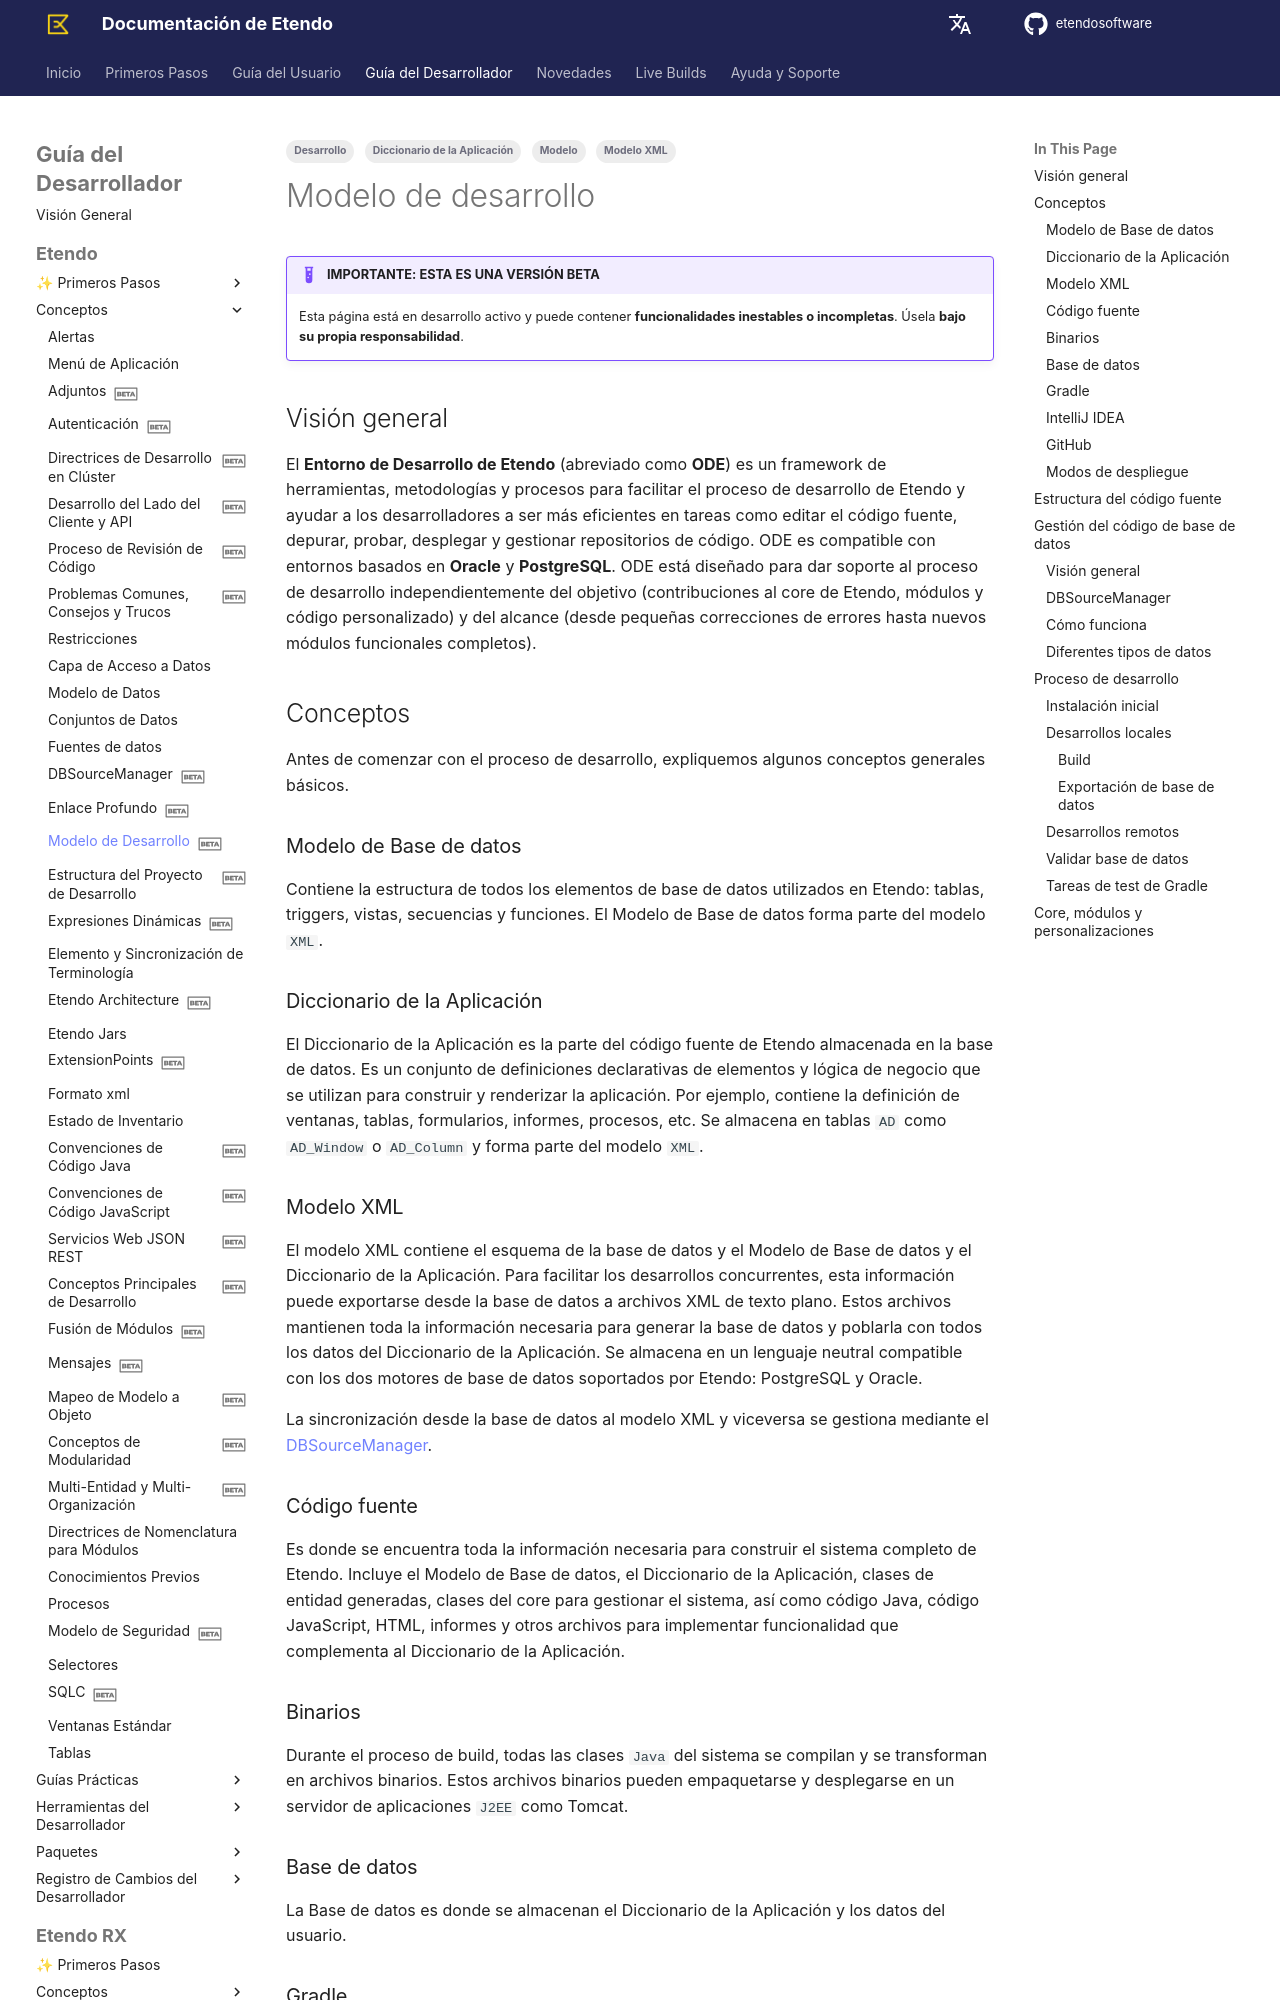

repository: etendosoftware/docs · page: es/developer-guide/etendo-classic/concepts/development-model/index.html · generator: mkdocs

---
title: Modelo de desarrollo
tags:
    - Desarrollo
    - Modelo
    - Diccionario de la Aplicación
    - Modelo XML

status: beta
---
# Modelo de desarrollo { #development-model }

!!! example  "IMPORTANTE: ESTA ES UNA VERSIÓN BETA"
    Esta página está en desarrollo activo y puede contener **funcionalidades inestables o incompletas**. Úsela **bajo su propia responsabilidad**.
## Visión general { #overview }

El **Entorno de Desarrollo de Etendo** (abreviado como **ODE**) es un framework de herramientas, metodologías y procesos para facilitar el proceso de desarrollo de Etendo y ayudar a los desarrolladores a ser más eficientes en tareas como editar el código fuente, depurar, probar, desplegar y gestionar repositorios de código. ODE es compatible con entornos basados en **Oracle** y **PostgreSQL**. ODE está diseñado para dar soporte al proceso de desarrollo independientemente del objetivo (contribuciones al core de Etendo, módulos y código personalizado) y del alcance (desde pequeñas correcciones de errores hasta nuevos módulos funcionales completos).
## Conceptos { #concepts }

Antes de comenzar con el proceso de desarrollo, expliquemos algunos conceptos generales básicos.

### Modelo de Base de datos { #database-model }

Contiene la estructura de todos los elementos de base de datos utilizados en Etendo: tablas, triggers, vistas, secuencias y funciones. El Modelo de Base de datos forma parte del modelo `XML`.

### Diccionario de la Aplicación { #application-dictionary }

El Diccionario de la Aplicación es la parte del código fuente de Etendo almacenada en la base de datos. Es un conjunto de definiciones declarativas de elementos y lógica de negocio que se utilizan para construir y renderizar la aplicación. Por ejemplo, contiene la definición de ventanas, tablas, formularios, informes, procesos, etc. Se almacena en tablas `AD` como `AD_Window` o `AD_Column` y forma parte del modelo `XML`.

### Modelo XML { #xml-model }

El modelo XML contiene el esquema de la base de datos y el Modelo de Base de datos y el Diccionario de la Aplicación. Para facilitar los desarrollos concurrentes, esta información puede exportarse desde la base de datos a archivos XML de texto plano. Estos archivos mantienen toda la información necesaria para generar la base de datos y poblarla con todos los datos del Diccionario de la Aplicación. Se almacena en un lenguaje neutral compatible con los dos motores de base de datos soportados por Etendo: PostgreSQL y Oracle.

La sincronización desde la base de datos al modelo XML y viceversa se gestiona mediante el [DBSourceManager](../concepts/dbsourcemanager.md).

### Código fuente { #source-code }

Es donde se encuentra toda la información necesaria para construir el sistema completo de Etendo. Incluye el Modelo de Base de datos, el Diccionario de la Aplicación, clases de entidad generadas, clases del core para gestionar el sistema, así como código Java, código JavaScript, HTML, informes y otros archivos para implementar funcionalidad que complementa al Diccionario de la Aplicación.

### Binarios { #binaries }

Durante el proceso de build, todas las clases `Java` del sistema se compilan y se transforman en archivos binarios. Estos archivos binarios pueden empaquetarse y desplegarse en un servidor de aplicaciones `J2EE` como Tomcat.

### Base de datos { #database }

La Base de datos es donde se almacenan el Diccionario de la Aplicación y los datos del usuario.

###  Gradle

[Gradle](https://http://gradle.org/){target="\_blank"} es una herramienta de build basada en Groovy. Etendo automatiza la mayoría de sus tareas de desarrollo y compilación utilizando Gradle.

###  IntelliJ IDEA

El código fuente de Etendo está preparado para IntelliJ IDEA. Esto significa que la configuración del código fuente de Etendo dentro de IntelliJ IDEA está optimizada para realizarse en muy pocos pasos.

###  GitHub

GitHub es un SCM distribuido que facilita que varios desarrolladores trabajen sobre el mismo código gestionando revisiones para cada archivo de código fuente. El código fuente y los paquetes de Etendo se mantienen y están disponibles libremente en los **repositorios de Etendo Software**.
